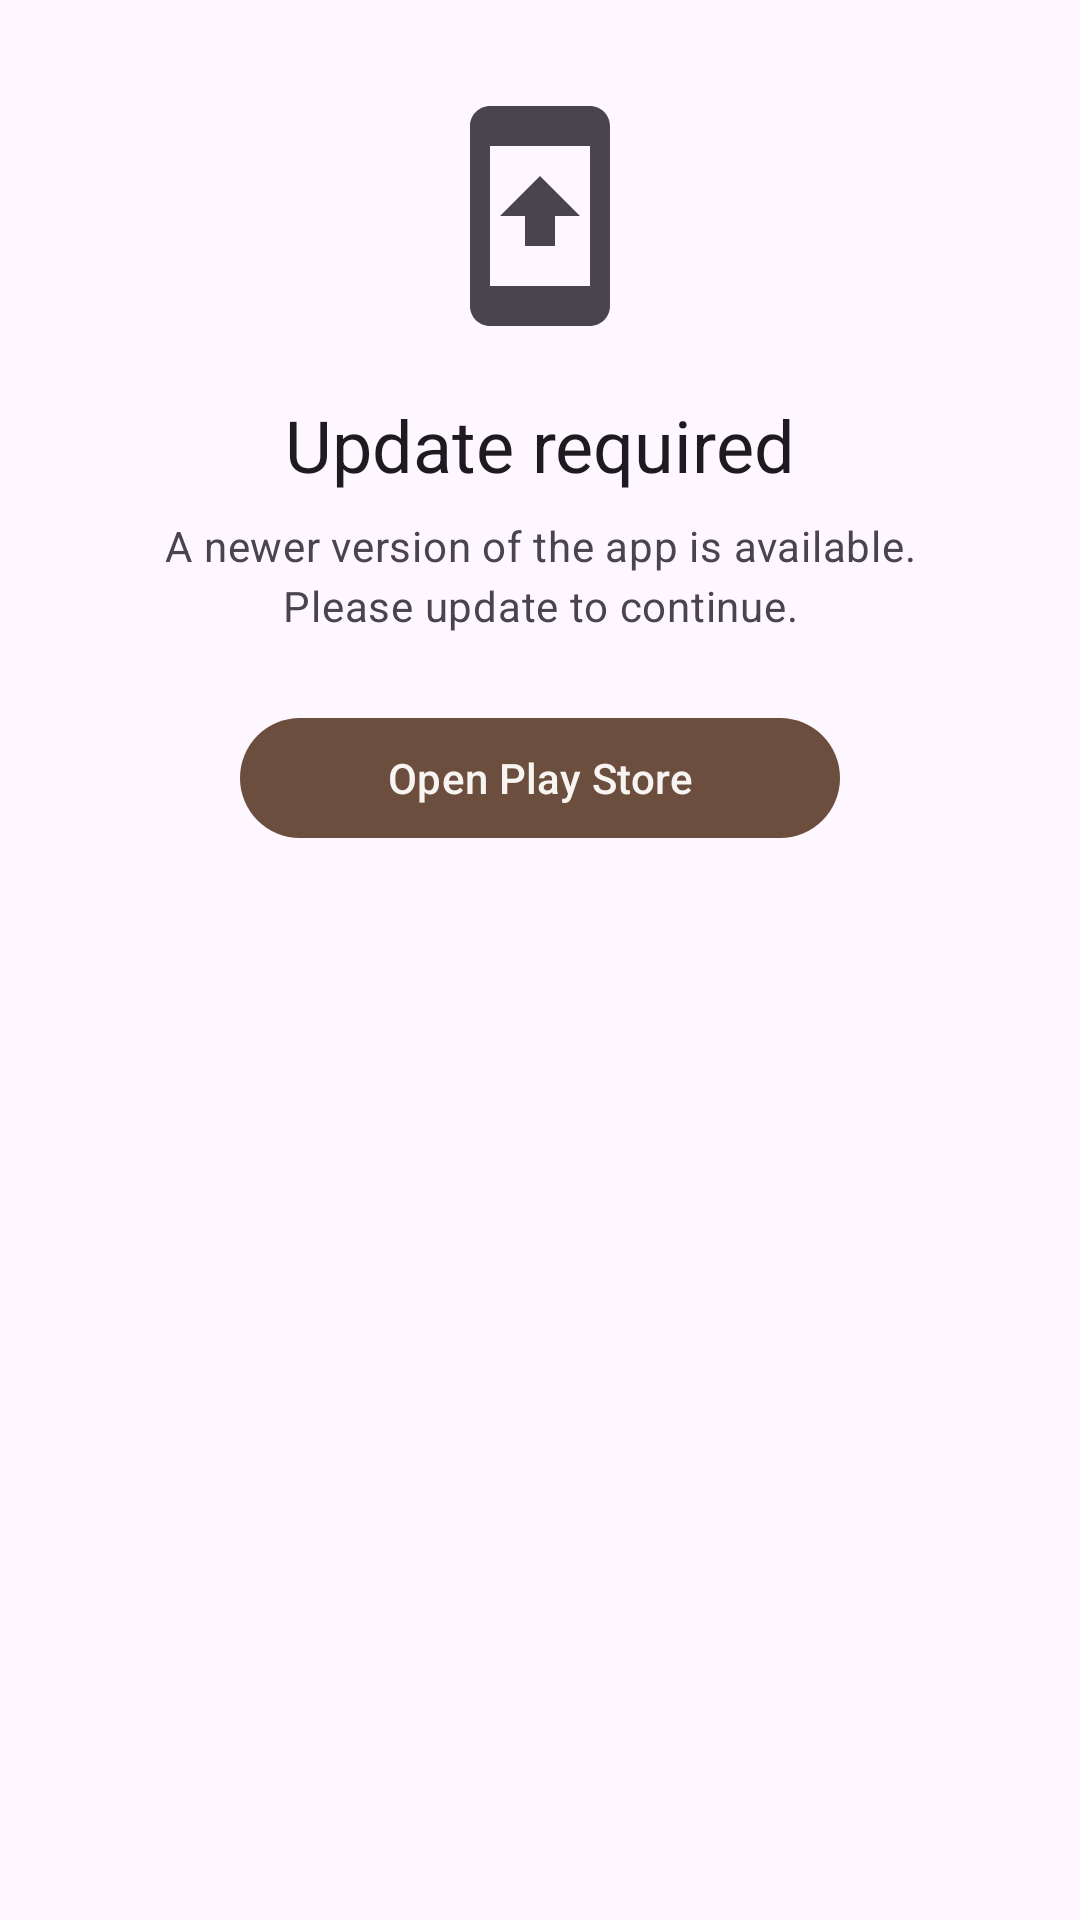

The Android layout XML behind this screen, and the referenced resources:
<!-- AndroidManifest.xml: activity theme Theme.WatShopCafe -->
<!-- res/layout/activity_update.xml -->
<?xml version="1.0" encoding="utf-8"?>
<androidx.constraintlayout.widget.ConstraintLayout
    xmlns:android="http://schemas.android.com/apk/res/android"
    xmlns:app="http://schemas.android.com/apk/res-auto"
    android:layout_width="match_parent"
    android:layout_height="match_parent"
    android:padding="32dp"
    android:background="?attr/colorSurface">

    <ImageView
        android:id="@+id/icon"
        android:layout_width="80dp"
        android:layout_height="80dp"
        android:src="@drawable/ic_update"
        android:contentDescription="@null"
        app:layout_constraintBottom_toTopOf="@id/title"
        app:layout_constraintEnd_toEndOf="parent"
        app:layout_constraintStart_toStartOf="parent"
        app:layout_constraintTop_toTopOf="parent"
        app:layout_constraintVertical_chainStyle="packed" />

    <TextView
        android:id="@+id/title"
        android:layout_width="wrap_content"
        android:layout_height="wrap_content"
        android:layout_marginTop="20dp"
        android:textAppearance="?attr/textAppearanceHeadlineSmall"
        android:textColor="?attr/colorOnSurface"
        android:text="@string/update_title"
        app:layout_constraintEnd_toEndOf="parent"
        app:layout_constraintStart_toStartOf="parent"
        app:layout_constraintTop_toBottomOf="@id/icon" />

    <TextView
        android:id="@+id/subtitle"
        android:layout_width="0dp"
        android:layout_height="wrap_content"
        android:layout_marginTop="8dp"
        android:gravity="center"
        android:textAppearance="?attr/textAppearanceBodyMedium"
        android:textColor="?attr/colorOnSurfaceVariant"
        android:text="@string/update_subtitle"
        app:layout_constraintEnd_toEndOf="parent"
        app:layout_constraintStart_toStartOf="parent"
        app:layout_constraintTop_toBottomOf="@id/title"
        app:layout_constraintWidth_max="360dp" />

    <com.google.android.material.button.MaterialButton
        android:id="@+id/playStoreButton"
        android:layout_width="wrap_content"
        android:layout_height="wrap_content"
        android:layout_marginTop="24dp"
        android:minWidth="200dp"
        android:text="@string/open_play_store"
        app:layout_constraintEnd_toEndOf="parent"
        app:layout_constraintStart_toStartOf="parent"
        app:layout_constraintTop_toBottomOf="@id/subtitle" />
</androidx.constraintlayout.widget.ConstraintLayout>
<!-- resources referenced by this layout -->
<resources>
  <!-- drawable ic_update (drawable) -->
  <vector xmlns:android="http://schemas.android.com/apk/res/android"
      android:width="80dp"
      android:height="80dp"
      android:viewportWidth="24"
      android:viewportHeight="24"
      android:tint="?attr/colorOnSurfaceVariant">
      <path
          android:fillColor="@android:color/white"
          android:pathData="M17,1.01L7,1c-1.1,0 -2,0.9 -2,2v18c0,1.1 0.9,2 2,2h10c1.1,0 2,-0.9 2,-2V3c0,-1.1 -0.9,-1.99 -2,-1.99zM17,19H7V5h10v14zM12,8l-4,4h2.5v3h3v-3H16l-4,-4z" />
  </vector>
  <string name="open_play_store">Open Play Store</string>
  <string name="update_subtitle">A newer version of the app is available. Please update to continue.</string>
  <string name="update_title">Update required</string>
  <style name="Theme.WatShopCafe" parent="Theme.Material3.DayNight.NoActionBar">
          <item name="colorPrimary">@color/brand_primary</item>
          <item name="colorPrimaryVariant">@color/brand_primary_dark</item>
          <item name="colorOnPrimary">@color/brand_on_primary</item>
          <item name="colorAccent">@color/brand_primary</item>
  
          <item name="android:windowLightStatusBar" tools:targetApi="m">true</item>
          <item name="android:statusBarColor">?attr/colorSurface</item>
          <item name="android:navigationBarColor">?attr/colorSurface</item>
      </style>
  <color name="brand_primary">#6B4E3D</color>
  <color name="brand_primary_dark">#3E2D24</color>
  <color name="brand_on_primary">#F8F4F1</color>
</resources>
